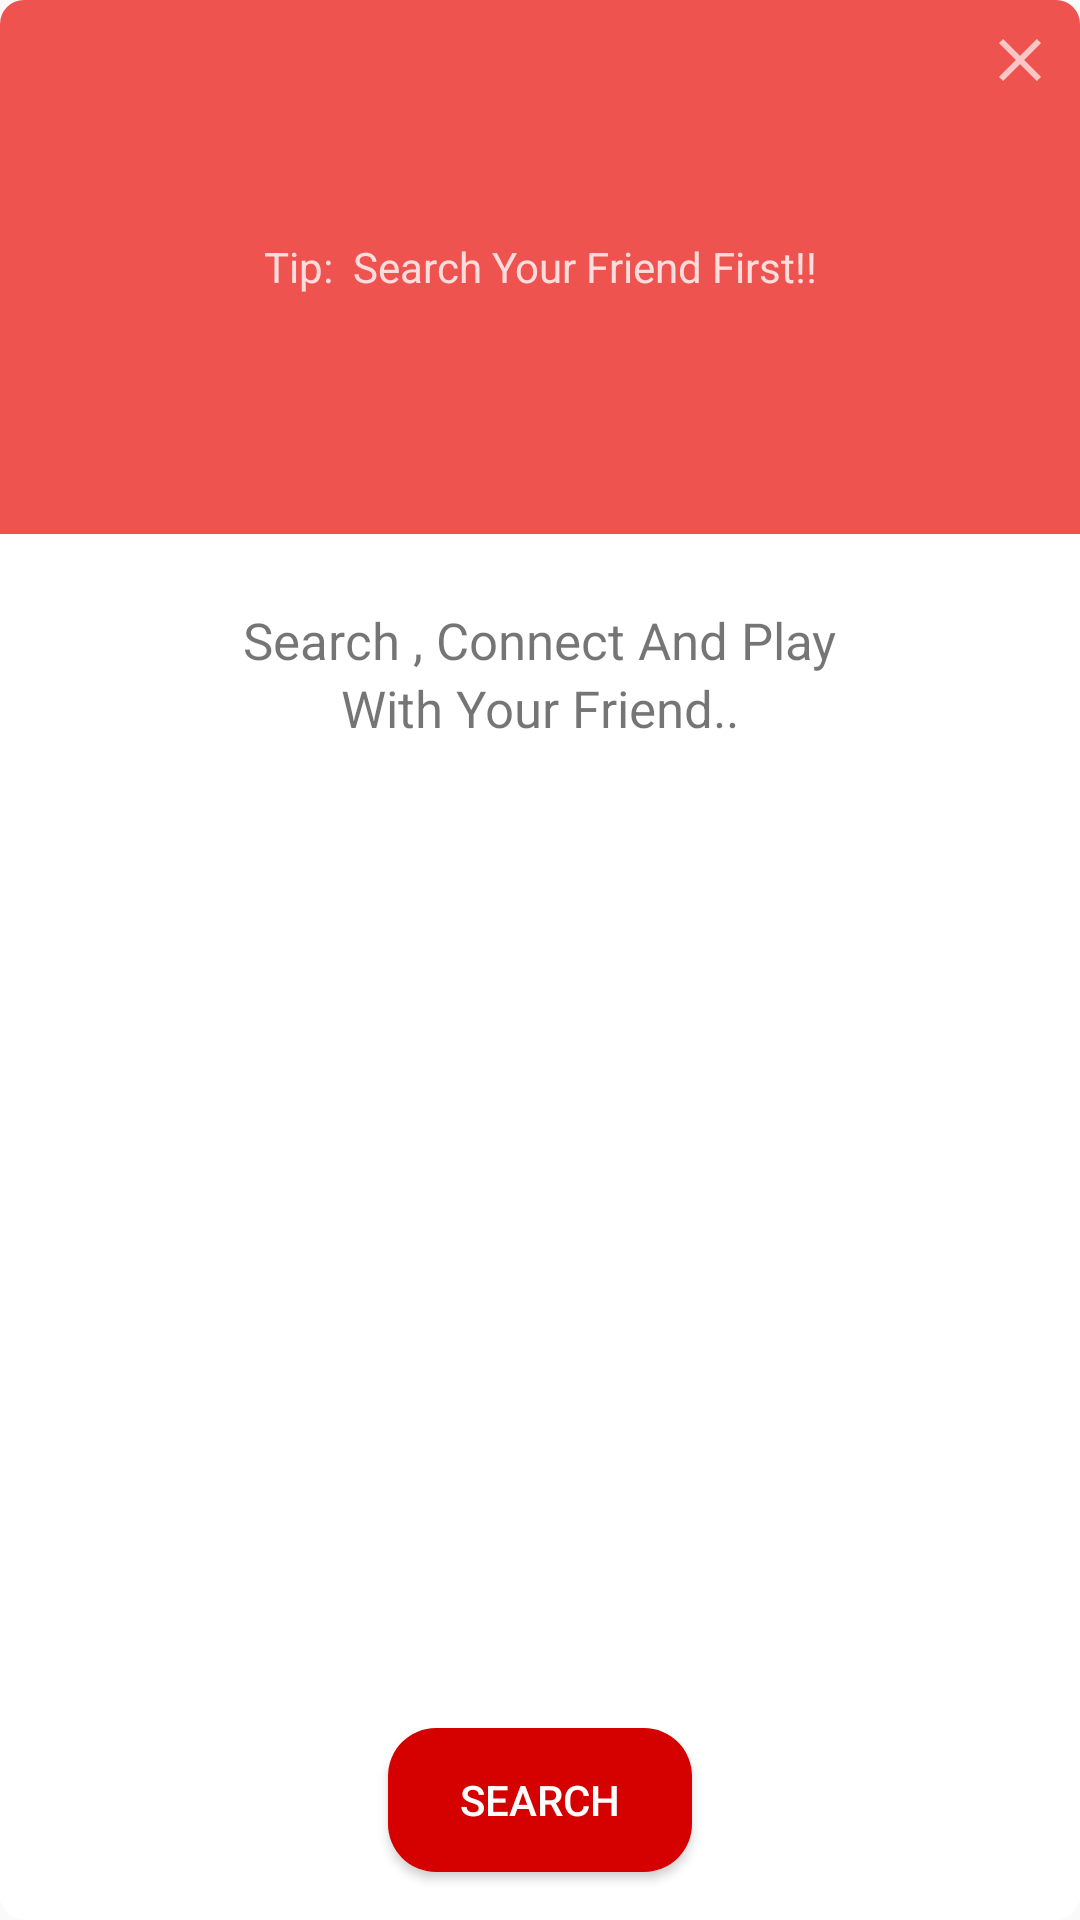

Here is an Android app screen rendered from its layout file. Give the layout XML and the strings, colors and styles it references.
<!-- AndroidManifest.xml: application theme AppTheme -->
<!-- res/layout/search_device_dialog.xml -->
<?xml version="1.0" encoding="utf-8"?>
<RelativeLayout xmlns:android="http://schemas.android.com/apk/res/android"
    xmlns:app="http://schemas.android.com/apk/res-auto"
    xmlns:tools="http://schemas.android.com/tools"
    android:layout_width="288dp"
    android:layout_height="332dp"
    android:background="@drawable/dialog_design">

    <TextView
        android:id="@+id/tv_no_device"
        android:layout_width="match_parent"
        android:layout_height="178dp"
        android:background="@drawable/corner_red_16dp"
        android:gravity="center"
        android:text="Tip:  Search Your Friend First!!"
        android:textColor="#ccffffff" />

    <View
        android:id="@+id/view_inner_circle_1"
        android:layout_width="178dp"
        android:layout_height="178dp"
        android:layout_centerHorizontal="true"
        android:background="@drawable/dark_circle_design"
        android:visibility="invisible" />


    <Button
        android:id="@+id/btn_search_dialog_close"
        android:layout_width="24dp"
        android:layout_height="24dp"
        android:layout_alignParentRight="true"
        android:layout_margin="@dimen/margin_ex_small"
        android:background="@drawable/ic_close_white_24dp" />

    <ListView
        android:id="@+id/list_devices"
        android:layout_width="match_parent"
        android:layout_height="178dp"
        android:layout_alignParentStart="true"
        android:background="@drawable/corner_blue_16dp"
        android:padding="@dimen/margin_ex_small"
        android:visibility="invisible" />

    <TextView
        android:id="@+id/tv_one_dialog"
        android:layout_width="wrap_content"
        android:layout_height="wrap_content"
        android:layout_below="@+id/list_devices"
        android:layout_centerHorizontal="true"
        android:layout_marginTop="@dimen/margin_normal"
        android:text="Search , Connect And Play"
        android:textSize="17sp" />

    <TextView
        android:id="@+id/tv_two_dialog"
        android:layout_width="wrap_content"
        android:layout_height="wrap_content"
        android:layout_below="@+id/tv_one_dialog"
        android:layout_centerHorizontal="true"
        android:text="With Your Friend.."
        android:textSize="17sp" />


    <Button
        android:id="@+id/btn_discover"
        android:layout_width="wrap_content"
        android:layout_height="wrap_content"
        android:layout_alignParentBottom="true"
        android:layout_centerHorizontal="true"
        android:layout_marginBottom="@dimen/margin_small"
        android:background="@drawable/btn_search_red_design"
        android:paddingLeft="@dimen/margin_normal"
        android:paddingRight="@dimen/margin_normal"
        android:text="Search"
        android:textColor="#fff" />

</RelativeLayout>
<!-- resources referenced by this layout -->
<resources>
  <dimen name="margin_ex_small">8dp</dimen>
  <dimen name="margin_normal">24dp</dimen>
  <dimen name="margin_small">16dp</dimen>
  <!-- drawable btn_search_red_design (drawable) -->
  <?xml version="1.0" encoding="utf-8"?>
  <shape xmlns:android="http://schemas.android.com/apk/res/android">
      <corners
          android:radius="16dp"/>
      <solid
          android:color="@color/colorAttractive"/>
  
  </shape>
  <!-- drawable corner_blue_16dp (drawable) -->
  <?xml version="1.0" encoding="utf-8"?>
  <shape xmlns:android="http://schemas.android.com/apk/res/android">
      <corners
          android:topRightRadius="@dimen/margin_ex_small"
          android:topLeftRadius="@dimen/margin_ex_small"/>
      <solid
          android:color="@color/colorPrimary"/>
  </shape>
  <!-- drawable corner_red_16dp (drawable) -->
  <?xml version="1.0" encoding="utf-8"?>
  <shape xmlns:android="http://schemas.android.com/apk/res/android">
  <corners
      android:topRightRadius="@dimen/margin_ex_small"
      android:topLeftRadius="@dimen/margin_ex_small"/>
      <solid
          android:color="#ef5350"/>
  </shape>
  <!-- drawable dark_circle_design (drawable) -->
  <?xml version="1.0" encoding="utf-8"?>
  <shape xmlns:android="http://schemas.android.com/apk/res/android">
      <corners android:radius="178dp" />
  
      <stroke
          android:width="1dp"
          android:color="#fff" />
  </shape>
  <!-- drawable dialog_design (drawable) -->
  <?xml version="1.0" encoding="utf-8"?>
  <shape xmlns:android="http://schemas.android.com/apk/res/android">
  <corners
      android:radius="@dimen/margin_ex_small"/>
      <solid
          android:color="#fff"/>
  </shape>
  <!-- drawable ic_close_white_24dp (drawable) -->
  <vector android:alpha="0.68" android:height="24dp"
      android:viewportHeight="24.0" android:viewportWidth="24.0"
      android:width="24dp" xmlns:android="http://schemas.android.com/apk/res/android">
      <path android:fillColor="#ffffff" android:pathData="M19,6.41L17.59,5 12,10.59 6.41,5 5,6.41 10.59,12 5,17.59 6.41,19 12,13.41 17.59,19 19,17.59 13.41,12z"/>
  </vector>
  <style name="AppTheme" parent="Theme.AppCompat.Light.DarkActionBar">
          
          <item name="colorPrimary">@color/colorPrimary</item>
          <item name="colorPrimaryDark">@color/colorPrimaryDark</item>
          <item name="colorAccent">@color/colorAccent</item>
          <item name="windowNoTitle">true</item>
          <item name="windowActionBar">false</item>
      </style>
  <color name="colorAttractive">#d50000</color>
  <color name="colorPrimary">#2196f3</color>
  <color name="colorPrimaryDark">#1976d2</color>
  <color name="colorAccent">#ff5252</color>
</resources>
